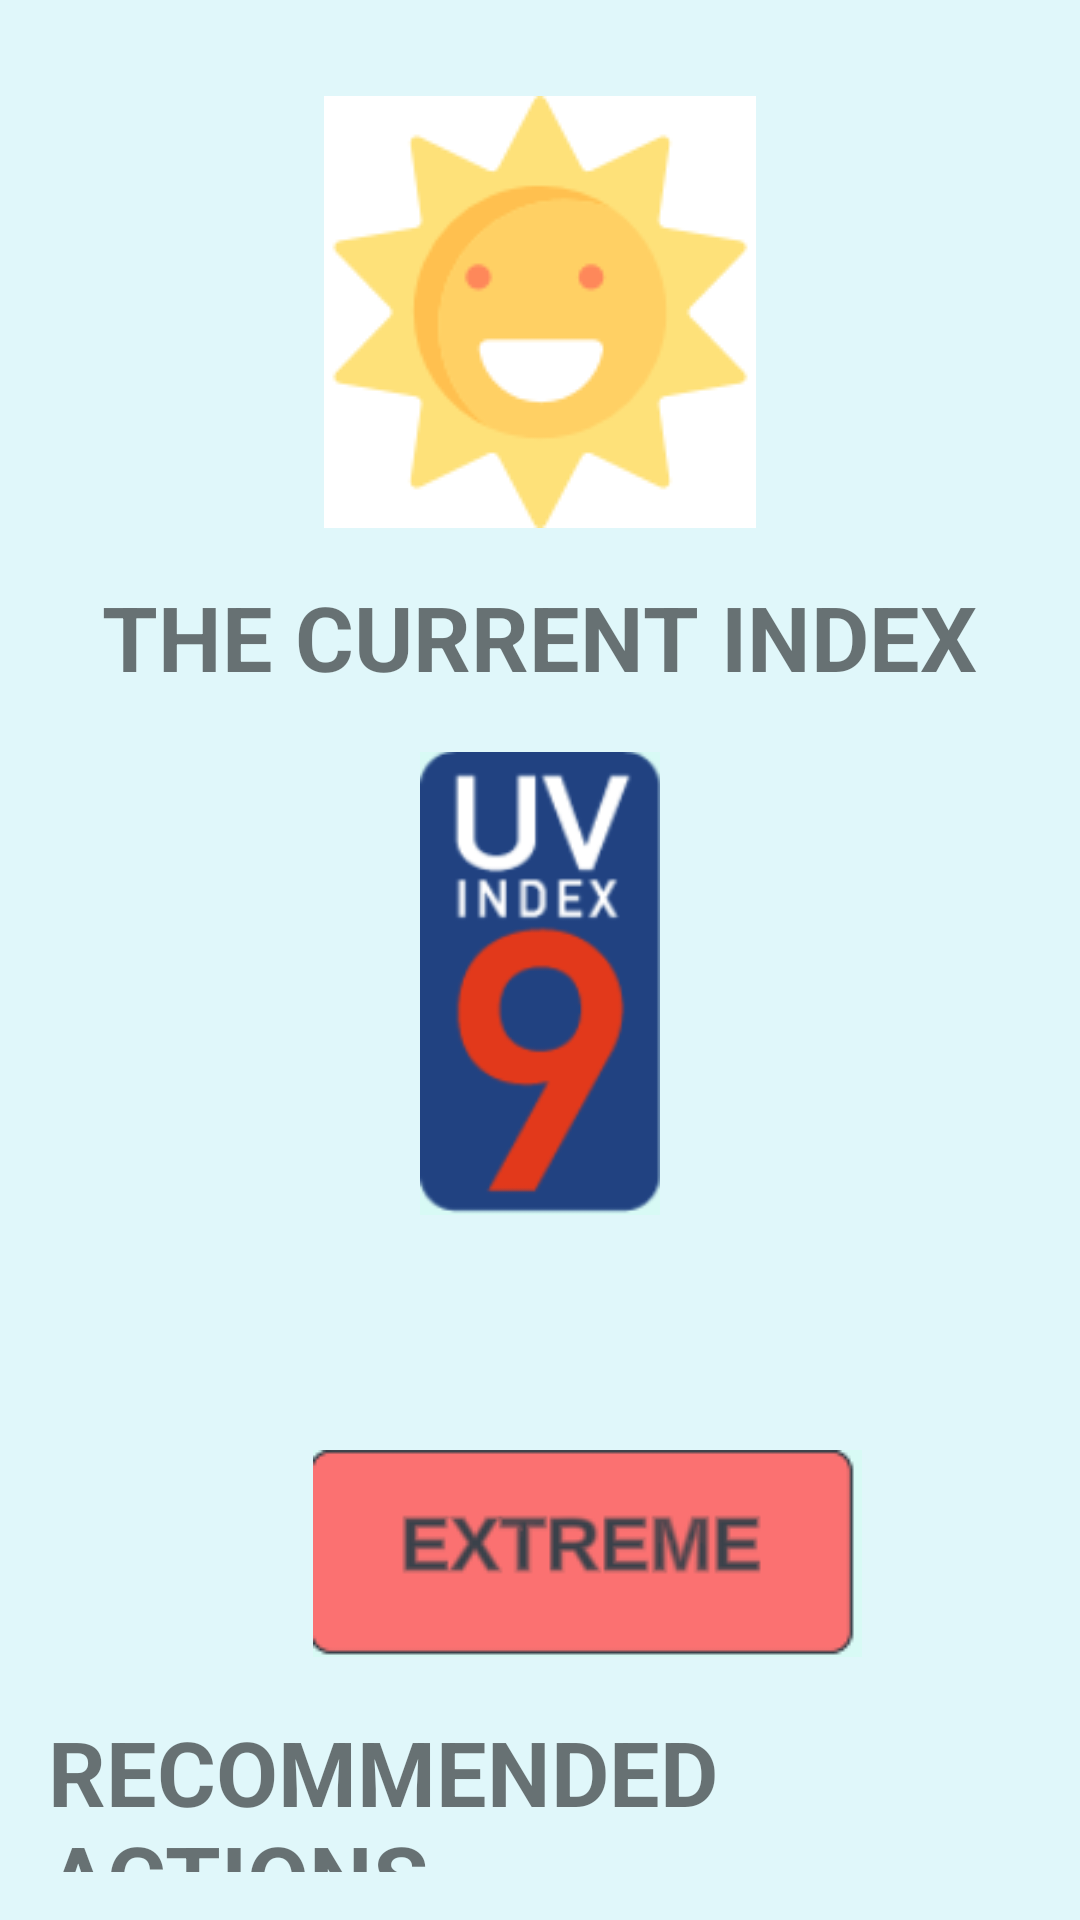

Write the Android layout XML for this screen, with the resource values it uses.
<!-- AndroidManifest.xml: application theme Theme.SunSmartFamily -->
<!-- res/layout/test001.xml -->
<?xml version="1.0" encoding="utf-8"?>
<androidx.constraintlayout.widget.ConstraintLayout
    xmlns:android="http://schemas.android.com/apk/res/android"
    xmlns:app="http://schemas.android.com/apk/res-auto"
    xmlns:tools="http://schemas.android.com/tools"
    android:layout_width="match_parent"
    android:layout_height="match_parent"
    android:background="#e0f7fa"
    tools:context=".ActivityA1">

    <LinearLayout
        android:layout_width="0dp"
        android:layout_height="0dp"
        android:orientation="vertical"
        android:padding="16dp"
        android:gravity="center_horizontal"
        android:background="#e0f7fa"
        app:layout_constraintTop_toTopOf="parent"
        app:layout_constraintBottom_toBottomOf="parent"
        app:layout_constraintStart_toStartOf="parent"
        app:layout_constraintEnd_toEndOf="parent">

        <ImageView
            android:id="@+id/cur_index_sunPicture"
            android:layout_width="wrap_content"
            android:layout_height="wrap_content"
            android:src="@drawable/sun"
            app:layout_constraintTop_toTopOf="parent"
            app:layout_constraintStart_toStartOf="parent"
            app:layout_constraintEnd_toEndOf="parent"
            android:layout_marginTop="16dp"/>

        <TextView
            android:id="@+id/cur_index_title"
            android:layout_width="wrap_content"
            android:layout_height="wrap_content"
            android:text="THE CURRENT INDEX"
            style="@style/title"
            app:layout_constraintTop_toBottomOf="@+id/cur_index_sunPicture"
            app:layout_constraintStart_toStartOf="parent"
            app:layout_constraintEnd_toEndOf="parent"
            android:layout_marginTop="16dp" />

        

        

        

        <ImageView
            android:id="@+id/uv_index_badge"
            android:layout_width="80dp"
            android:layout_height="159dp"
            android:layout_marginTop="16dp"
            android:src="@drawable/uvindex"
            app:layout_constraintEnd_toStartOf="@+id/uv_index_state_badge"
            app:layout_constraintStart_toStartOf="parent"
            app:layout_constraintTop_toBottomOf="@+id/cur_index_title" />

        <ImageView
            android:id="@+id/uv_index_state_badge"
            android:layout_width="wrap_content"
            android:layout_height="wrap_content"
            android:layout_marginStart="16dp"
            android:layout_marginTop="76dp"
            android:src="@drawable/state_of_uvindex"
            app:layout_constraintEnd_toEndOf="parent"
            app:layout_constraintStart_toEndOf="@+id/uv_index_badge"
            app:layout_constraintTop_toBottomOf="@+id/cur_index_title" />

        <TextView
            android:id="@+id/recommendations_header"
            android:layout_width="wrap_content"
            android:layout_height="wrap_content"
            android:text="RECOMMENDED ACTIONS"
            style="@style/title"
            app:layout_constraintTop_toBottomOf="@+id/uv_index_badge"
            app:layout_constraintStart_toStartOf="parent"
            app:layout_constraintEnd_toEndOf="parent"
            android:layout_marginTop="18dp"/>

        <ImageView
            android:id="@+id/imageView"
            android:layout_width="357dp"
            android:layout_height="182dp"
            app:layout_constraintStart_toStartOf="@+id/recommendations_header"
            app:srcCompat="@drawable/recommind_uvindex"
            tools:ignore="MissingConstraints"
            tools:layout_editor_absoluteY="466dp" />

        <RelativeLayout
            android:layout_width="match_parent"
            android:layout_height="wrap_content"
            android:paddingBottom="20dp">

            <TextView
                android:id="@+id/cur_index_backText"
                android:layout_width="wrap_content"
                android:layout_height="30dp"
                android:text="Back"
                style="@style/link_text"
                android:layout_alignParentLeft="true"
                android:layout_alignParentBottom="true" />
        </RelativeLayout>
    </LinearLayout>




</androidx.constraintlayout.widget.ConstraintLayout>
<!-- resources referenced by this layout -->
<resources>
  <!-- drawable recommind_uvindex: png bitmap (drawable, 33386 bytes) -->
  <!-- drawable state_of_uvindex: jpg bitmap (drawable, 2816 bytes) -->
  <!-- drawable sun: png bitmap (drawable, 5942 bytes) -->
  <!-- drawable uvindex: jpg bitmap (drawable, 7964 bytes) -->
  <style name="link_text">
          <item name="android:textSize">14sp</item>
          <item name="android:textColor">#00796b</item>
          <item name="android:gravity">center</item>
      </style>
  <style name="title">
          <item name="android:textStyle">bold</item>
          <item name="android:textSize">30sp</item>
      </style>
  <style name="Theme.SunSmartFamily" parent="Theme.MaterialComponents.DayNight.DarkActionBar">
          
          <item name="colorPrimary">@color/purple_500</item>
          <item name="colorPrimaryVariant">@color/purple_700</item>
          <item name="colorOnPrimary">@color/white</item>
          
          <item name="colorSecondary">@color/teal_200</item>
          <item name="colorSecondaryVariant">@color/teal_700</item>
          <item name="colorOnSecondary">@color/black</item>
          
          <item name="android:statusBarColor">?attr/colorPrimaryVariant</item>
          
      </style>
  <!-- not gathered from this repository: default colours our renderer supplied (Android Studio template values) -->
  <color name="purple_500">#FF6200EE</color>
  <color name="purple_700">#FF3700B3</color>
  <color name="teal_200">#FF03DAC5</color>
  <color name="teal_700">#FF018786</color>
  <color name="black">#FF000000</color>
  <color name="white">#FFFFFFFF</color>
</resources>
